4-way image classification set "processed" from GitHub (ioanatudorache/proiect-retele-neuronale2); label vocabulary: Andromeda, Pegasus, Ursa Major, Ursa Minor.

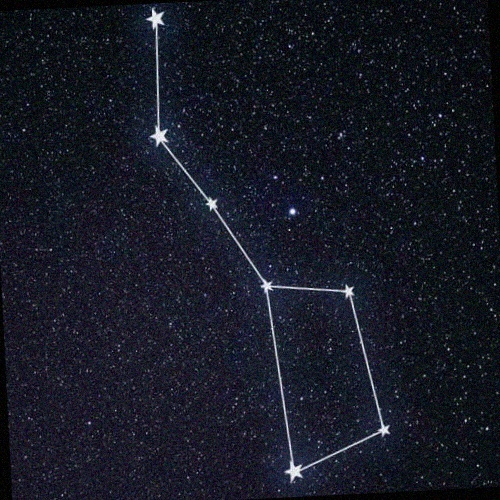
Label: Ursa Major

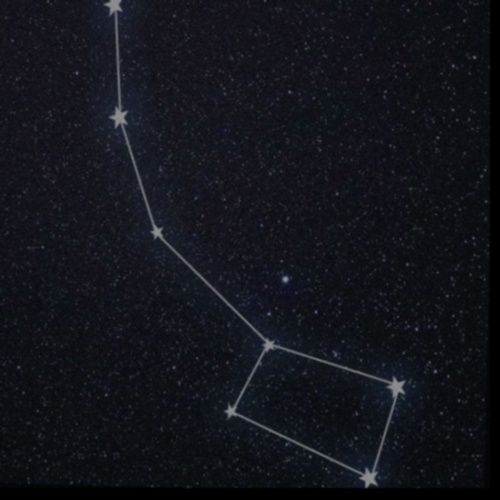
Label: Ursa Minor

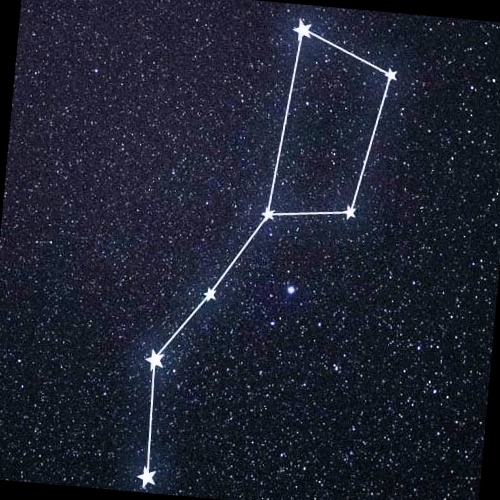
Label: Ursa Major

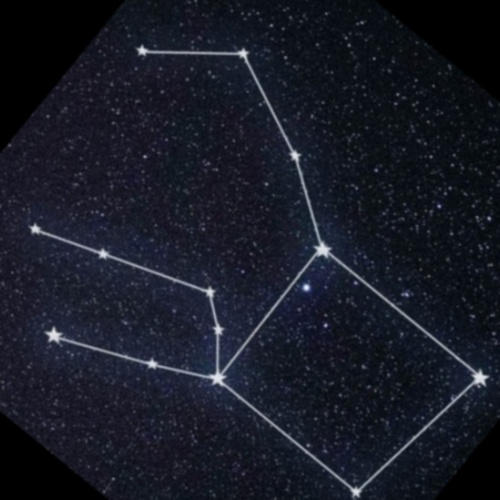
Label: Pegasus

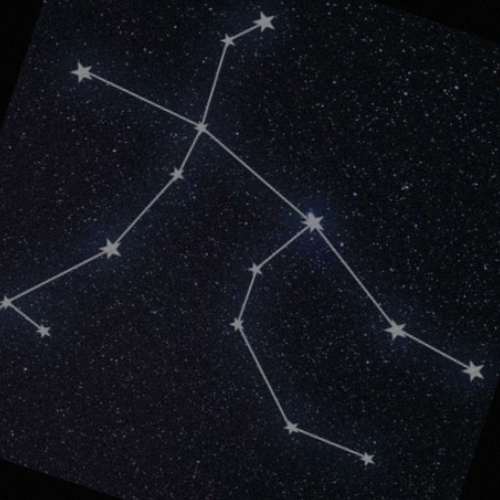
Label: Andromeda

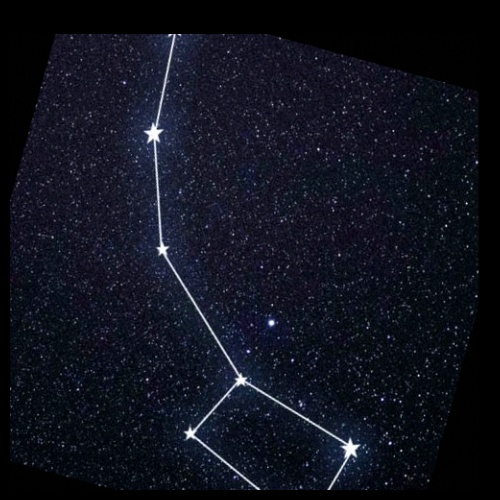
Label: Ursa Minor
